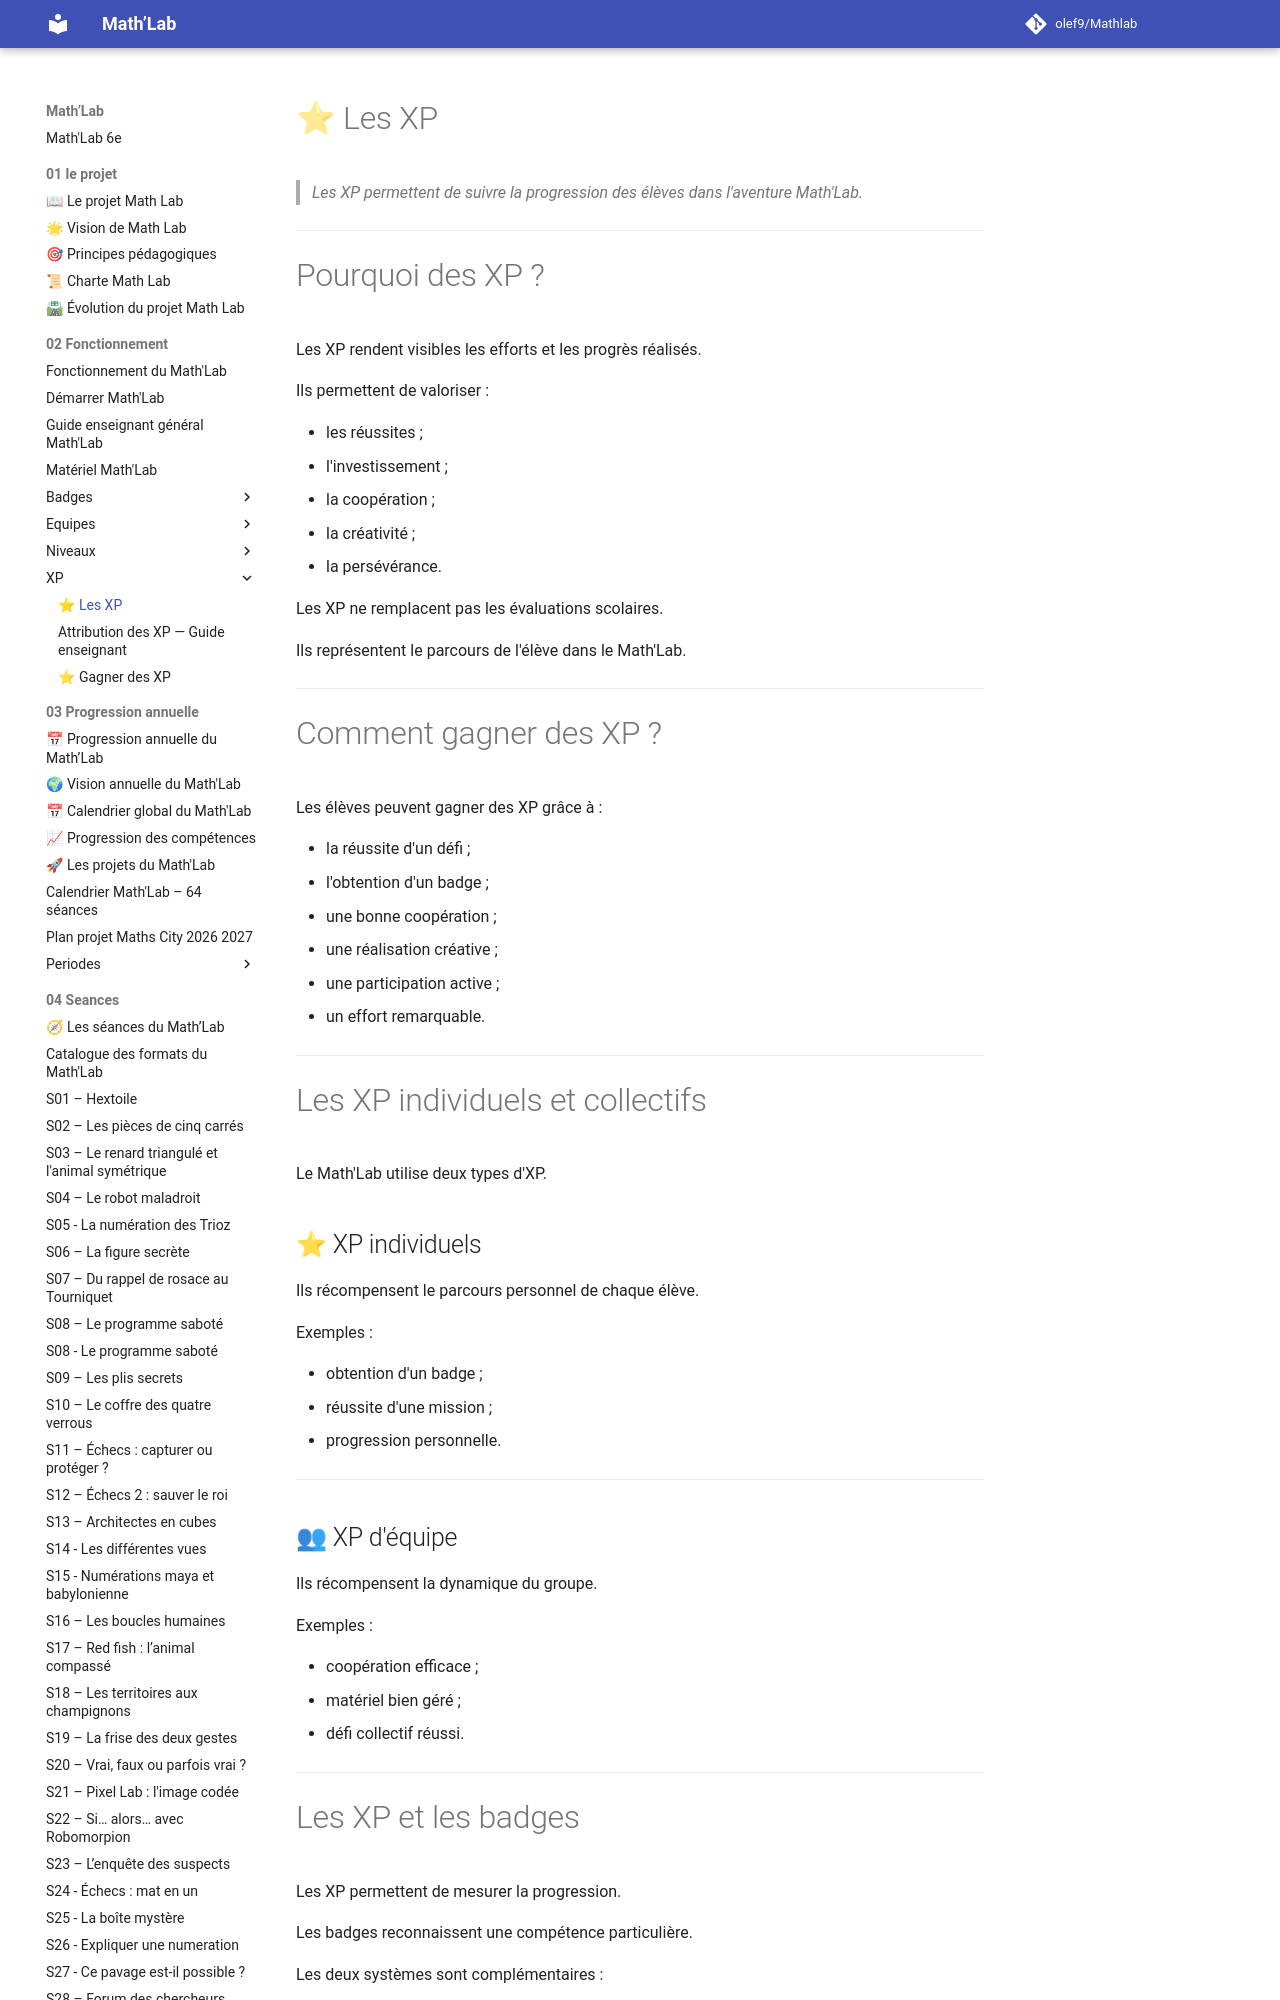

repository: olef9/Mathlab · page: 02-Fonctionnement/XP/index.html · generator: mkdocs

# ⭐ Les XP

> *Les XP permettent de suivre la progression des élèves dans l'aventure Math'Lab.*

---

# Pourquoi des XP ?

Les XP rendent visibles les efforts et les progrès réalisés.

Ils permettent de valoriser :

- les réussites ;
- l'investissement ;
- la coopération ;
- la créativité ;
- la persévérance.

Les XP ne remplacent pas les évaluations scolaires.

Ils représentent le parcours de l'élève dans le Math'Lab.

---

# Comment gagner des XP ?

Les élèves peuvent gagner des XP grâce à :

- la réussite d'un défi ;
- l'obtention d'un badge ;
- une bonne coopération ;
- une réalisation créative ;
- une participation active ;
- un effort remarquable.

---

# Les XP individuels et collectifs

Le Math'Lab utilise deux types d'XP.

## ⭐ XP individuels

Ils récompensent le parcours personnel de chaque élève.

Exemples :

- obtention d'un badge ;
- réussite d'une mission ;
- progression personnelle.

---
